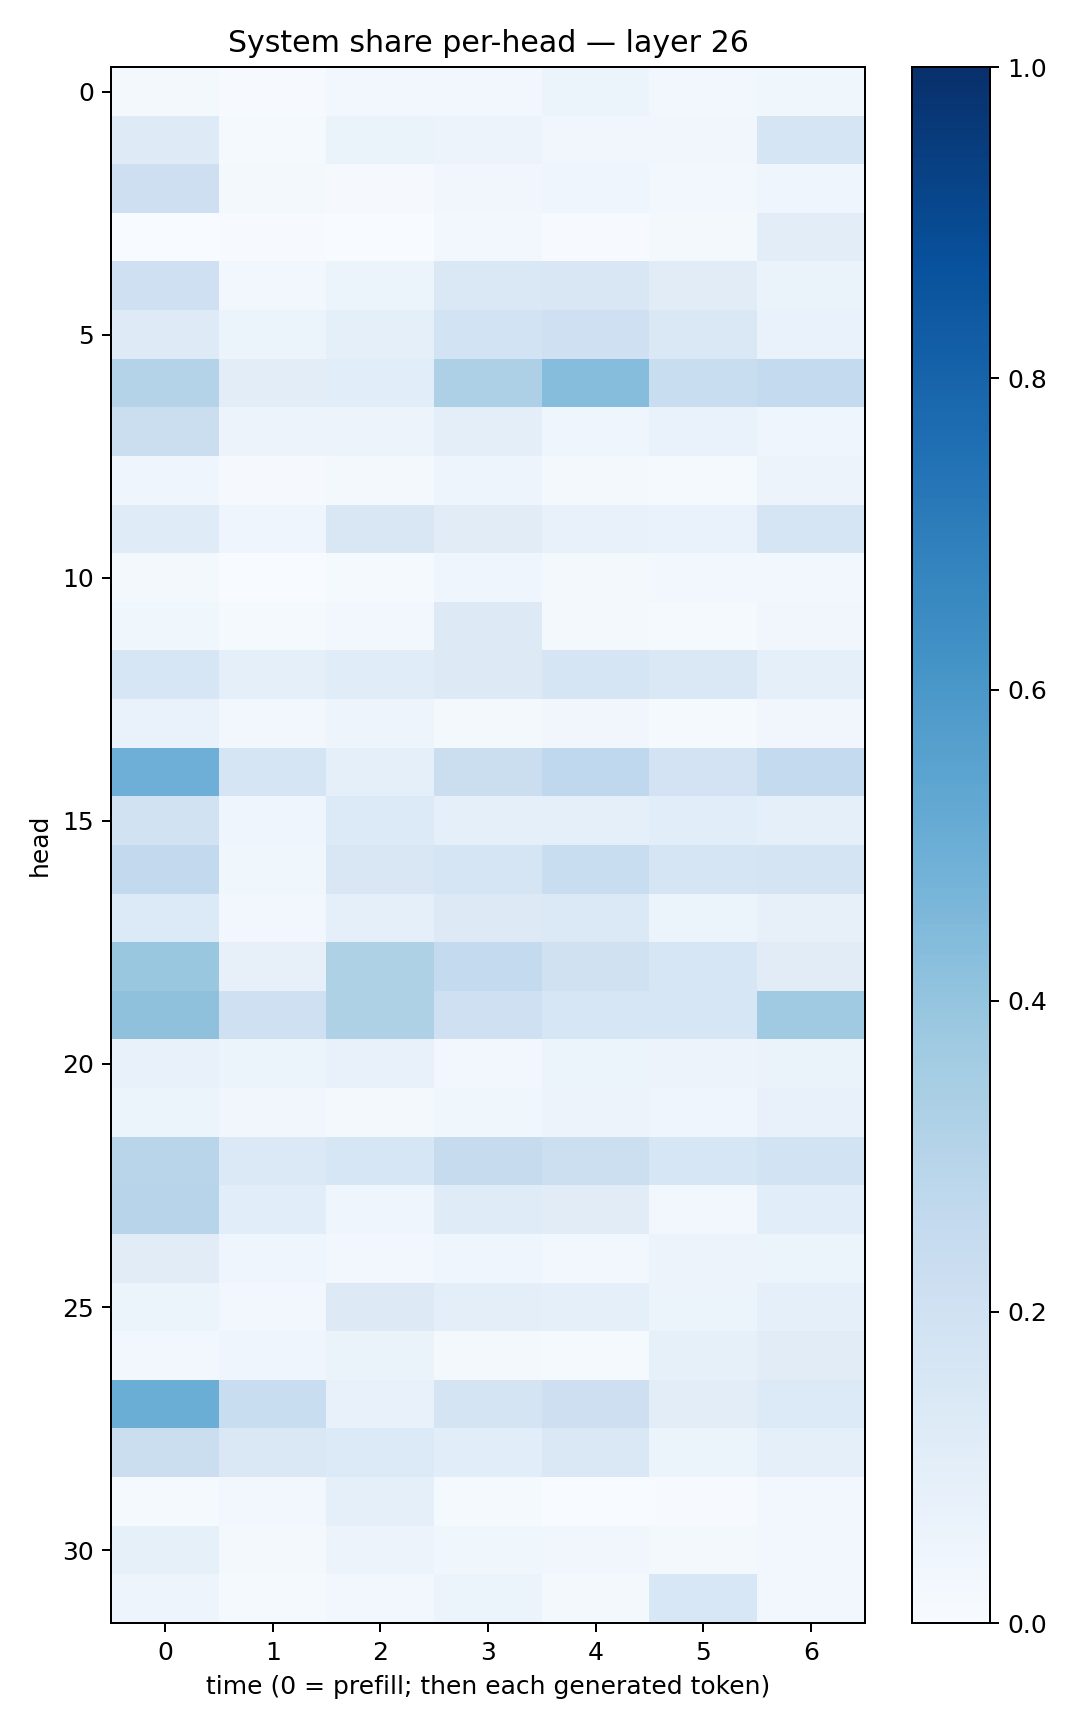

Source data for this figure (header and first rows):
0.023238957, 0.007717571, 0.027521275, 0.02760605, 0.050806347, 0.028100016, 0.038331777
0.1219, 0.01296, 0.06573, 0.05512, 0.03513, 0.03157, 0.1676
0.2146, 0.01896, 0.01003, 0.03465, 0.04608, 0.02785, 0.04288
0.003867, 0.006371, 0.001684, 0.02649, 0.005674, 0.02325, 0.1025
0.2104, 0.02648, 0.05405, 0.1422, 0.15, 0.111, 0.06636
0.1246, 0.05145, 0.08844, 0.1865, 0.2071, 0.1439, 0.06873
0.3057, 0.1027, 0.1067, 0.3271, 0.4301, 0.2312, 0.2574
0.2226, 0.05858, 0.0584, 0.09683, 0.04444, 0.06861, 0.04409
0.04108, 0.008024, 0.01629, 0.04802, 0.02256, 0.01186, 0.05744
0.1178, 0.0397, 0.1511, 0.11, 0.07334, 0.06797, 0.1714
0.02283, 0.003203, 0.01495, 0.04561, 0.01881, 0.0292, 0.02649
0.03799, 0.01203, 0.02909, 0.1315, 0.01849, 0.01182, 0.03274
0.1565, 0.08737, 0.1148, 0.1288, 0.1717, 0.1461, 0.08661
0.06927, 0.02922, 0.04956, 0.02344, 0.03454, 0.01521, 0.03138
0.4956, 0.1717, 0.08963, 0.2248, 0.2671, 0.1823, 0.2544
0.1924, 0.04237, 0.1357, 0.09019, 0.0895, 0.1091, 0.08617
0.2611, 0.03587, 0.1519, 0.1691, 0.2313, 0.1675, 0.173
0.1335, 0.02638, 0.08855, 0.1286, 0.1403, 0.05285, 0.08192
0.3898, 0.08066, 0.3204, 0.2569, 0.1988, 0.1634, 0.1133
0.4107, 0.2058, 0.3228, 0.2074, 0.1625, 0.1574, 0.3678
0.077, 0.05976, 0.0705, 0.03123, 0.05199, 0.05632, 0.06381
0.05175, 0.03264, 0.02021, 0.03744, 0.05638, 0.04267, 0.07666
0.2926, 0.1376, 0.1593, 0.2432, 0.2182, 0.1594, 0.184
0.2947, 0.1085, 0.04381, 0.1192, 0.1124, 0.02351, 0.1087
0.1131, 0.04584, 0.02669, 0.03915, 0.02933, 0.05817, 0.06223
0.05368, 0.02442, 0.1282, 0.09965, 0.09274, 0.06018, 0.09079
0.02884, 0.04108, 0.06511, 0.01872, 0.01427, 0.08372, 0.1132
0.5036, 0.2314, 0.07253, 0.1742, 0.2113, 0.1054, 0.1352
0.2194, 0.1417, 0.1358, 0.1078, 0.1416, 0.0589, 0.08722
0.01457, 0.02885, 0.08983, 0.01233, 0.003174, 0.005843, 0.02529
0.08313, 0.0177, 0.05808, 0.03707, 0.03337, 0.01771, 0.02786
0.04918, 0.01186, 0.02421, 0.05352, 0.02079, 0.1543, 0.02901
